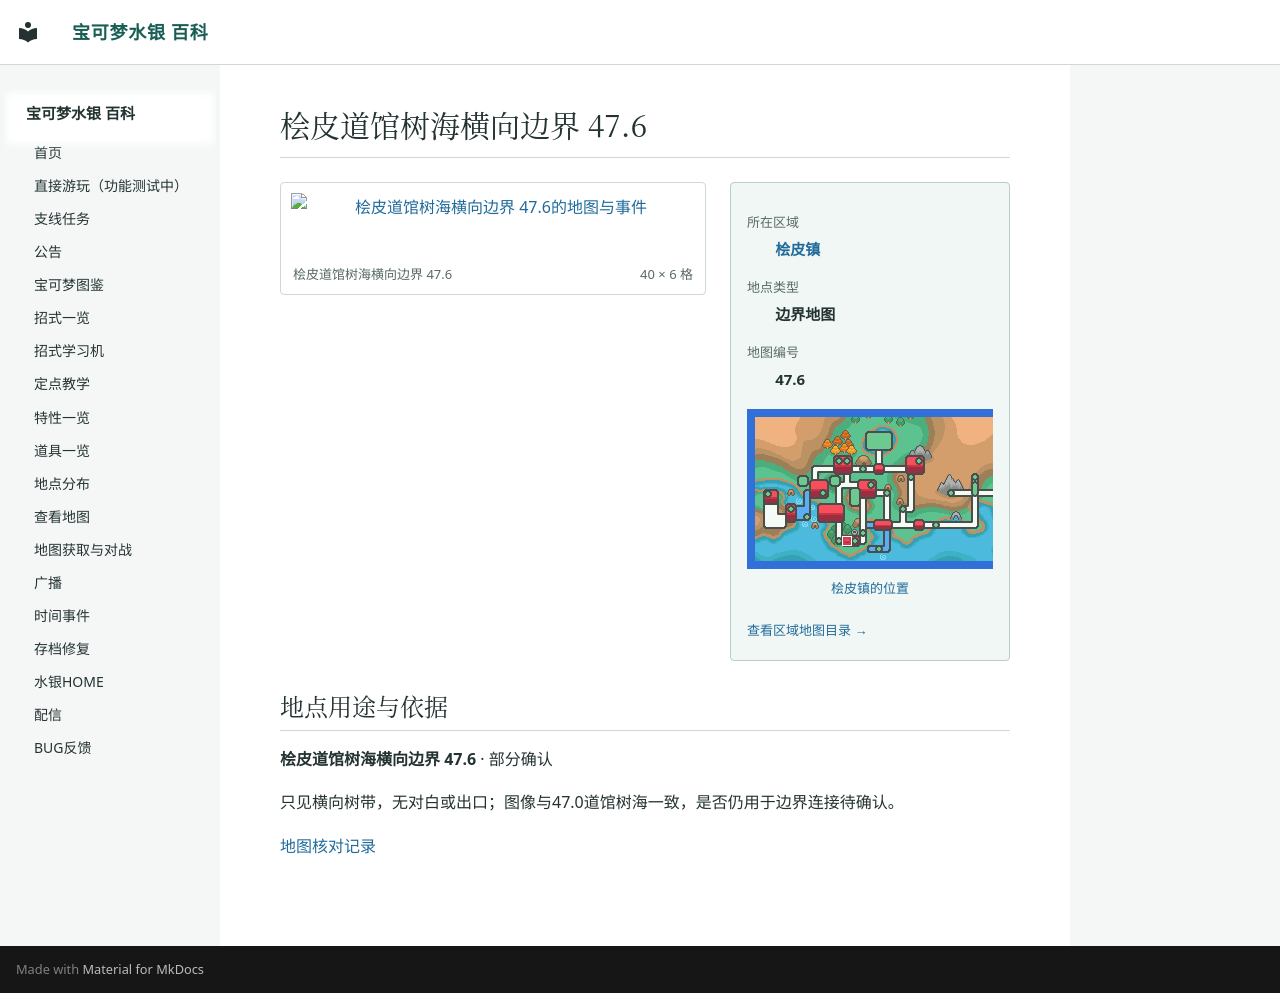

repository: Sum-Light/azoth-wiki · page: locations/map_47_6/index.html · generator: mkdocs

# 桧皮道馆树海横向边界 47.6

<!-- location-atlas:start -->

<div class="loc-profile" data-location-map="47.6">
<div class="loc-profile-layout">
<div class="loc-main-map">
<a class="loc-image-link" href="../../locations/atlas/maps/map_47_6.png" target="_blank" rel="noopener">
<img src="../../locations/atlas/maps/map_47_6.png" alt="桧皮道馆树海横向边界 47.6的地图与事件" loading="lazy" width="640" height="96"></a>
<div class="loc-map-caption"><span>桧皮道馆树海横向边界 47.6</span><span>40 × 6 格</span></div>
</div>
<aside class="loc-facts">
<dl><dt>所在区域</dt><dd><a href="../atlas/?sec=146">桧皮镇</a></dd><dt>地点类型</dt><dd>边界地图</dd><dt>地图编号</dt><dd>47.6</dd></dl>
<a class="loc-world-preview" href="../atlas/?sec=146" aria-label="桧皮镇在大地图上的位置">
<span class="loc-world-canvas"><img src="../worldmap.png" alt="世界地图" loading="lazy">
<span class="loc-world-mark" style="left:21.8619%;top:49.9625%;width:1.5629%;height:3.1250%"></span>
</span></a>
<a class="loc-world-label" href="../atlas/?sec=146">桧皮镇的位置</a>
<a class="loc-atlas-return" href="../atlas/?sec=146">查看区域地图目录 &rarr;</a>
</aside>
</div>
<section class="loc-identity" aria-labelledby="map-identity">
<h2 id="map-identity">地点用途与依据</h2>
<p><strong>桧皮道馆树海横向边界 47.6</strong> · 部分确认</p>
<p>只见横向树带，无对白或出口；图像与47.0道馆树海一致，是否仍用于边界连接待确认。</p>
<a href="../map_review/">地图核对记录</a>
</section>
</div>

<!-- location-atlas:end -->
